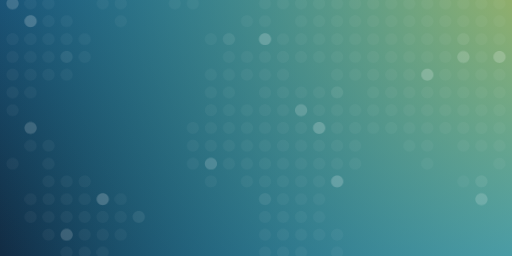
t = 0.00 s
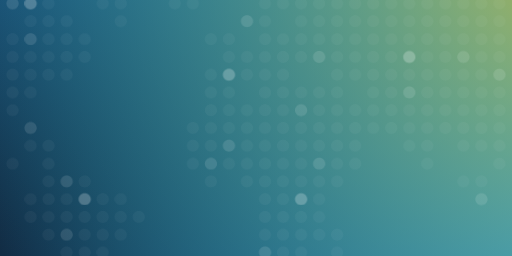
t = 1.67 s
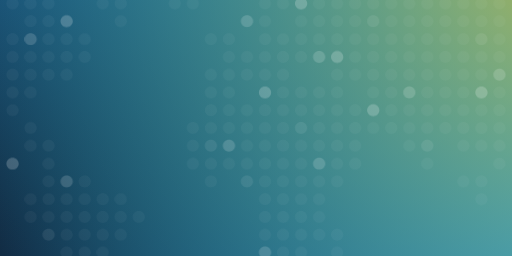
t = 3.33 s
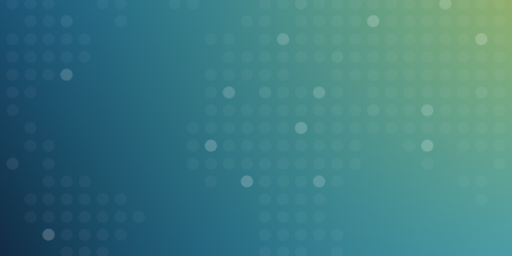
t = 5.00 s
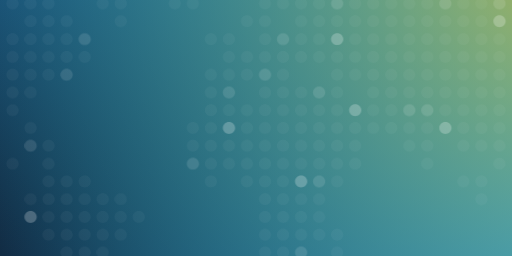
t = 6.67 s
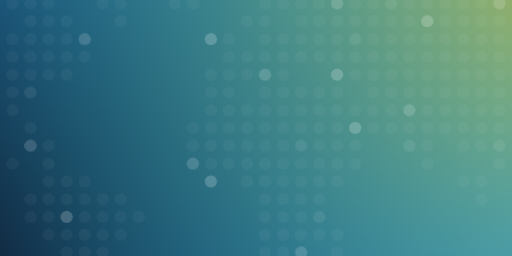
t = 8.33 s

The animated SVG that drew these frames (rendered in a browser with its animation timeline set to each time). Animation: 1 CSS @keyframes rule; frames cover the first 8.33 s, repeats indefinitely.

<svg xmlns="http://www.w3.org/2000/svg" viewBox="0 0 1200 600">
<style>
/* <![CDATA[ */

#c1, #c2, #c3, #c4, #c5, #c6, #c7, #c8, #c9, #c10, #c11, #c12, #c13, #c14, #c15, #c16, #c17, #c18, #c19, #c20, #c21, #c22, #c23, #c24, #c25, #c26, #c27, #c28, #c29, #c30, #c31, #c32, #c33 {
  opacity: .04;
  fill: #fff;
}

#c1 { animation: wc 33s -36s linear infinite; }
#c2 { animation: wc 33s -52s linear infinite; }
#c3 { animation: wc 33s -42s linear infinite; }
#c4 { animation: wc 33s -28s linear infinite; }
#c5 { animation: wc 33s -14s linear infinite; }
#c6 { animation: wc 33s -22s linear infinite; }
#c7 { animation: wc 33s -6s linear infinite; }
#c8 { animation: wc 33s -26s linear infinite; }
#c9 { animation: wc 33s -40s linear infinite; }
#c10 { animation: wc 33s -8s linear infinite; }
#c11 { animation: wc 33s -30s linear infinite; }
#c12 { animation: wc 33s -38s linear infinite; }
#c13 { animation: wc 33s -4s linear infinite; }
#c14 { animation: wc 33s -32s linear infinite; }
#c15 { animation: wc 33s -16s linear infinite; }
#c16 { animation: wc 33s -2s linear infinite; }
#c17 { animation: wc 33s -50s linear infinite; }
#c18 { animation: wc 33s -62s linear infinite; }
#c19 { animation: wc 33s -58s linear infinite; }
#c20 { animation: wc 33s -46s linear infinite; }
#c21 { animation: wc 33s -44s linear infinite; }
#c22 { animation: wc 33s -60s linear infinite; }
#c23 { animation: wc 33s -18s linear infinite; }
#c24 { animation: wc 33s -64s linear infinite; }
#c25 { animation: wc 33s -54s linear infinite; }
#c26 { animation: wc 33s -20s linear infinite; }
#c27 { animation: wc 33s -24s linear infinite; }
#c28 { animation: wc 33s -56s linear infinite; }
#c29 { animation: wc 33s -12s linear infinite; }
#c30 { animation: wc 33s -10s linear infinite; }
#c31 { animation: wc 33s -66s linear infinite; }
#c32 { animation: wc 33s -34s linear infinite; }
#c33 { animation: wc 33s -48s linear infinite; }

@keyframes wc {
  0%, 10%, 100% {
    opacity: .04;
  }
  5% {
    opacity: .24;
  }
}

/* ]]> */
</style>
  <defs>
    <radialGradient id="grad1" cx="-358.87" cy="840.79" r="1" fx="-358.87" fy="840.79" gradientTransform="translate(1170363.92 1102740.11) rotate(-23.62) scale(1758.8 -1758.8)" gradientUnits="userSpaceOnUse">
      <stop offset="0" stop-color="#0b0d0f"/>
      <stop offset="1" stop-color="#2583da"/>
    </radialGradient>
    <radialGradient id="grad2" cx="-359.13" cy="841.23" r="1" fx="-359.13" fy="841.23" gradientTransform="translate(-1147933.89 -968478.41) rotate(153.23) scale(1643.04 -1643.04)" gradientUnits="userSpaceOnUse">
      <stop offset="0" stop-color="#f2c00d"/>
      <stop offset="1" stop-color="#2db" stop-opacity="0"/>
    </radialGradient>
  </defs>
  <path fill="url(#grad1)" d="M0 0h1200v600H0z"/>
  <path fill="url(#grad2)" fill-opacity=".8" d="M0 0h1200v600H0z"/>
  <g id="c1">
    <path d="M310.83 508.43c0 7.74 6.46 14.02 14.43 14.02s14.43-6.28 14.43-14.02-6.46-14.02-14.43-14.02-14.43 6.27-14.43 14.02ZM606.71 466.74c0 7.74 6.46 14.02 14.43 14.02s14.43-6.28 14.43-14.02-6.46-14.02-14.43-14.02-14.43 6.28-14.43 14.02ZM1128.35 439.07c7.97 0 14.43-6.27 14.43-14.02s-6.46-14.02-14.43-14.02-14.43 6.28-14.43 14.02 6.46 14.02 14.43 14.02ZM775.78 216.63c0 7.74 6.46 14.02 14.43 14.02s14.43-6.27 14.43-14.02-6.46-14.02-14.43-14.02-14.43 6.28-14.43 14.02ZM141.76 133.26c0 7.74 6.46 14.02 14.43 14.02s14.43-6.28 14.43-14.02-6.46-14.02-14.43-14.02-14.43 6.28-14.43 14.02ZM1071.66 91.57c0 7.74 6.46 14.02 14.42 14.02s14.43-6.27 14.43-14.02-6.46-14.02-14.43-14.02-14.42 6.28-14.42 14.02ZM522.17 91.57c0 7.74 6.46 14.02 14.43 14.02s14.43-6.27 14.43-14.02-6.46-14.02-14.43-14.02-14.43 6.28-14.43 14.02Z"/>
  </g>
  <g id="c2">
    <path d="M648.97 466.74c0 7.74 6.46 14.02 14.43 14.02s14.43-6.28 14.43-14.02-6.46-14.02-14.43-14.02-14.43 6.28-14.43 14.02ZM99.49 425.06c0 7.74 6.46 14.02 14.43 14.02s14.43-6.27 14.43-14.02-6.46-14.02-14.43-14.02-14.43 6.27-14.43 14.02ZM1128.35 314.02c7.97 0 14.43-6.28 14.43-14.02s-6.46-14.02-14.43-14.02-14.43 6.28-14.43 14.02 6.46 14.02 14.43 14.02ZM733.51 258.32c0 7.74 6.46 14.02 14.43 14.02s14.43-6.27 14.43-14.02-6.46-14.02-14.43-14.02-14.43 6.28-14.43 14.02ZM522.17 133.26c0 7.74 6.46 14.02 14.43 14.02s14.43-6.28 14.43-14.02-6.46-14.02-14.43-14.02-14.43 6.28-14.43 14.02ZM987.12 91.57c0 7.74 6.46 14.02 14.43 14.02s14.43-6.27 14.43-14.02-6.46-14.02-14.43-14.02-14.43 6.28-14.43 14.02ZM141.76 91.57c0 7.74 6.46 14.02 14.43 14.02s14.43-6.27 14.43-14.02-6.46-14.02-14.43-14.02-14.43 6.28-14.43 14.02Z"/>
  </g>
  <g id="c3">
    <path d="M268.56 508.43c0 7.74 6.46 14.02 14.43 14.02s14.43-6.28 14.43-14.02-6.46-14.02-14.43-14.02-14.43 6.27-14.43 14.02ZM648.97 425.06c0 7.74 6.46 14.02 14.43 14.02s14.43-6.27 14.43-14.02-6.46-14.02-14.43-14.02-14.43 6.27-14.43 14.02ZM987.12 383.37c0 7.74 6.46 14.02 14.43 14.02s14.43-6.28 14.43-14.02-6.46-14.02-14.43-14.02-14.43 6.27-14.43 14.02ZM564.44 174.94c0 7.74 6.46 14.02 14.43 14.02s14.43-6.27 14.43-14.02-6.46-14.02-14.43-14.02-14.43 6.28-14.43 14.02ZM1029.39 133.26c0 7.74 6.46 14.02 14.43 14.02s14.42-6.28 14.42-14.02-6.46-14.02-14.42-14.02-14.43 6.28-14.43 14.02ZM99.49 91.57c0 7.74 6.46 14.02 14.43 14.02s14.43-6.27 14.43-14.02-6.46-14.02-14.43-14.02-14.43 6.28-14.43 14.02Z"/>
  </g>
  <g id="c4">
    <path d="M57.22 508.43c0 7.74 6.46 14.02 14.43 14.02s14.43-6.28 14.43-14.02-6.46-14.02-14.43-14.02-14.43 6.27-14.43 14.02ZM691.24 425.06c0 7.74 6.46 14.02 14.43 14.02s14.43-6.27 14.43-14.02-6.46-14.02-14.43-14.02-14.43 6.27-14.43 14.02ZM1029.39 300c0 7.74 6.46 14.02 14.43 14.02s14.42-6.28 14.42-14.02-6.46-14.02-14.42-14.02-14.43 6.28-14.43 14.02ZM522.17 300c0 7.74 6.46 14.02 14.43 14.02s14.43-6.28 14.43-14.02-6.46-14.02-14.43-14.02-14.43 6.28-14.43 14.02ZM818.05 258.32c0 7.74 6.46 14.02 14.43 14.02s14.43-6.27 14.43-14.02-6.46-14.02-14.43-14.02-14.43 6.28-14.43 14.02ZM775.78 91.57c0 7.74 6.46 14.02 14.43 14.02s14.43-6.27 14.43-14.02-6.46-14.02-14.43-14.02-14.43 6.28-14.43 14.02ZM1156.19 49.89c0 7.74 6.46 14.02 14.43 14.02s14.43-6.28 14.43-14.02-6.46-14.02-14.43-14.02-14.43 6.28-14.43 14.02Z"/>
  </g>
  <g id="c5">
    <path d="M733.51 550.11c0 7.74 6.46 14.02 14.43 14.02s14.43-6.28 14.43-14.02-6.46-14.02-14.43-14.02-14.43 6.28-14.43 14.02ZM184.02 550.11c0 7.74 6.46 14.02 14.43 14.02s14.43-6.28 14.43-14.02-6.46-14.02-14.43-14.02-14.43 6.28-14.43 14.02ZM437.63 341.68c0 7.74 6.46 14.02 14.43 14.02s14.43-6.28 14.43-14.02-6.46-14.02-14.43-14.02-14.43 6.27-14.43 14.02ZM57.22 174.94c0 7.74 6.46 14.02 14.43 14.02s14.43-6.27 14.43-14.02-6.46-14.02-14.43-14.02-14.43 6.28-14.43 14.02ZM691.24 91.57c0 7.74 6.46 14.02 14.43 14.02s14.43-6.27 14.43-14.02-6.46-14.02-14.43-14.02-14.43 6.28-14.43 14.02ZM1113.92 49.89c0 7.74 6.46 14.02 14.43 14.02s14.43-6.28 14.43-14.02-6.46-14.02-14.43-14.02-14.43 6.28-14.43 14.02Z"/>
  </g>
  <g id="c6">
    <path d="M240.72 522.44c7.97 0 14.43-6.28 14.43-14.02s-6.46-14.02-14.43-14.02-14.43 6.27-14.43 14.02 6.46 14.02 14.43 14.02ZM733.51 341.68c0 7.74 6.46 14.02 14.43 14.02s14.43-6.28 14.43-14.02-6.46-14.02-14.43-14.02-14.43 6.27-14.43 14.02ZM1071.66 300c0 7.74 6.46 14.02 14.42 14.02s14.43-6.28 14.43-14.02-6.46-14.02-14.43-14.02-14.42 6.28-14.42 14.02ZM648.97 216.63c0 7.74 6.46 14.02 14.43 14.02s14.43-6.27 14.43-14.02-6.46-14.02-14.43-14.02-14.43 6.28-14.43 14.02ZM99.49 174.94c0 7.74 6.46 14.02 14.43 14.02s14.43-6.27 14.43-14.02-6.46-14.02-14.43-14.02-14.43 6.28-14.43 14.02ZM902.58 133.26c0 7.74 6.46 14.02 14.43 14.02s14.43-6.28 14.43-14.02-6.46-14.02-14.43-14.02-14.43 6.28-14.43 14.02ZM1071.66 49.89c0 7.74 6.46 14.02 14.42 14.02s14.43-6.28 14.43-14.02-6.46-14.02-14.43-14.02-14.42 6.28-14.42 14.02Z"/>
  </g>
  <g id="c7">
    <path d="M648.97 591.8c0 7.74 6.46 14.02 14.43 14.02s14.43-6.27 14.43-14.02-6.46-14.02-14.43-14.02-14.43 6.27-14.43 14.02ZM621.13 439.07c7.97 0 14.43-6.27 14.43-14.02s-6.46-14.02-14.43-14.02-14.43 6.28-14.43 14.02 6.46 14.02 14.43 14.02ZM198.45 439.07c7.97 0 14.43-6.27 14.43-14.02s-6.46-14.02-14.43-14.02-14.43 6.28-14.43 14.02 6.46 14.02 14.43 14.02ZM1156.19 258.32c0 7.74 6.46 14.02 14.43 14.02s14.43-6.27 14.43-14.02-6.46-14.02-14.43-14.02-14.43 6.28-14.43 14.02ZM987.12 216.63c0 7.74 6.46 14.02 14.43 14.02s14.43-6.27 14.43-14.02-6.46-14.02-14.43-14.02-14.43 6.28-14.43 14.02ZM874.74 188.96c7.97 0 14.43-6.28 14.43-14.02s-6.46-14.02-14.43-14.02-14.43 6.28-14.43 14.02 6.46 14.02 14.43 14.02ZM648.97 133.26c0 7.74 6.46 14.02 14.43 14.02s14.43-6.28 14.43-14.02-6.46-14.02-14.43-14.02-14.43 6.28-14.43 14.02ZM14.95 91.57c0 7.74 6.46 14.02 14.43 14.02s14.43-6.27 14.43-14.02-6.46-14.02-14.43-14.02-14.43 6.28-14.43 14.02ZM1029.39 49.89c0 7.74 6.46 14.02 14.43 14.02s14.42-6.28 14.42-14.02-6.46-14.02-14.42-14.02-14.43 6.28-14.43 14.02Z"/>
  </g>
  <g id="c8">
    <path d="M141.76 508.43c0 7.74 6.46 14.02 14.43 14.02s14.43-6.28 14.43-14.02-6.46-14.02-14.43-14.02-14.43 6.27-14.43 14.02ZM479.9 425.06c0 7.74 6.46 14.02 14.43 14.02s14.43-6.27 14.43-14.02-6.46-14.02-14.43-14.02-14.43 6.27-14.43 14.02ZM818.05 300c0 7.74 6.46 14.02 14.43 14.02s14.43-6.28 14.43-14.02-6.46-14.02-14.43-14.02-14.43 6.28-14.43 14.02ZM775.78 174.94c0 7.74 6.46 14.02 14.43 14.02s14.43-6.27 14.43-14.02-6.46-14.02-14.43-14.02-14.43 6.28-14.43 14.02ZM479.9 91.57c0 7.74 6.46 14.02 14.43 14.02s14.43-6.27 14.43-14.02-6.46-14.02-14.43-14.02-14.43 6.28-14.43 14.02ZM987.12 49.89c0 7.74 6.46 14.02 14.43 14.02s14.43-6.28 14.43-14.02-6.46-14.02-14.43-14.02-14.43 6.28-14.43 14.02Z"/>
  </g>
  <g id="c9">
    <path d="M775.78 550.11c0 7.74 6.46 14.02 14.43 14.02s14.43-6.28 14.43-14.02-6.46-14.02-14.43-14.02-14.43 6.28-14.43 14.02ZM648.97 341.68c0 7.74 6.46 14.02 14.43 14.02s14.43-6.28 14.43-14.02-6.46-14.02-14.43-14.02-14.43 6.27-14.43 14.02ZM902.58 300c0 7.74 6.46 14.02 14.43 14.02s14.43-6.28 14.43-14.02-6.46-14.02-14.43-14.02-14.43 6.28-14.43 14.02ZM479.9 258.32c0 7.74 6.46 14.02 14.43 14.02s14.43-6.27 14.43-14.02-6.46-14.02-14.43-14.02-14.43 6.28-14.43 14.02ZM1156.19 216.63c0 7.74 6.46 14.02 14.43 14.02s14.43-6.27 14.43-14.02-6.46-14.02-14.43-14.02-14.43 6.28-14.43 14.02ZM14.95 174.94c0 7.74 6.46 14.02 14.43 14.02s14.43-6.27 14.43-14.02-6.46-14.02-14.43-14.02-14.43 6.28-14.43 14.02ZM944.85 49.89c0 7.74 6.46 14.02 14.43 14.02s14.43-6.28 14.43-14.02-6.46-14.02-14.43-14.02-14.43 6.28-14.43 14.02Z"/>
  </g>
  <g id="c10">
    <path d="M648.97 508.43c0 7.74 6.46 14.02 14.43 14.02s14.43-6.28 14.43-14.02-6.46-14.02-14.43-14.02-14.43 6.27-14.43 14.02ZM902.58 258.32c0 7.74 6.46 14.02 14.43 14.02s14.43-6.27 14.43-14.02-6.46-14.02-14.43-14.02-14.43 6.28-14.43 14.02ZM522.17 258.32c0 7.74 6.46 14.02 14.43 14.02s14.43-6.27 14.43-14.02-6.46-14.02-14.43-14.02-14.43 6.28-14.43 14.02ZM1029.39 216.63c0 7.74 6.46 14.02 14.43 14.02s14.42-6.27 14.42-14.02-6.46-14.02-14.42-14.02-14.43 6.28-14.43 14.02ZM691.24 216.63c0 7.74 6.46 14.02 14.43 14.02s14.43-6.27 14.43-14.02-6.46-14.02-14.43-14.02-14.43 6.28-14.43 14.02ZM184.02 133.26c0 7.74 6.46 14.02 14.43 14.02s14.43-6.28 14.43-14.02-6.46-14.02-14.43-14.02-14.43 6.28-14.43 14.02ZM902.58 49.89c0 7.74 6.46 14.02 14.43 14.02s14.43-6.28 14.43-14.02-6.46-14.02-14.43-14.02-14.43 6.28-14.43 14.02Z"/>
  </g>
  <g id="c11">
    <path d="M99.49 550.11c0 7.74 6.46 14.02 14.43 14.02s14.43-6.28 14.43-14.02-6.46-14.02-14.43-14.02-14.43 6.28-14.43 14.02ZM564.44 425.06c0 7.74 6.46 14.02 14.43 14.02s14.43-6.27 14.43-14.02-6.46-14.02-14.43-14.02-14.43 6.27-14.43 14.02ZM987.12 341.68c0 7.74 6.46 14.02 14.43 14.02s14.43-6.28 14.43-14.02-6.46-14.02-14.43-14.02-14.43 6.27-14.43 14.02ZM479.9 341.68c0 7.74 6.46 14.02 14.43 14.02s14.43-6.28 14.43-14.02-6.46-14.02-14.43-14.02-14.43 6.27-14.43 14.02ZM691.24 300c0 7.74 6.46 14.02 14.43 14.02s14.43-6.28 14.43-14.02-6.46-14.02-14.43-14.02-14.43 6.28-14.43 14.02ZM1128.35 105.59c7.97 0 14.43-6.27 14.43-14.02s-6.46-14.02-14.43-14.02-14.43 6.28-14.43 14.02 6.46 14.02 14.43 14.02ZM860.32 49.89c0 7.74 6.46 14.02 14.43 14.02s14.43-6.28 14.43-14.02-6.46-14.02-14.43-14.02-14.43 6.28-14.43 14.02Z"/>
  </g>
  <g id="c12">
    <path d="M691.24 508.43c0 7.74 6.46 14.02 14.43 14.02s14.43-6.28 14.43-14.02-6.46-14.02-14.43-14.02-14.43 6.27-14.43 14.02ZM99.49 341.68c0 7.74 6.46 14.02 14.43 14.02s14.43-6.28 14.43-14.02-6.46-14.02-14.43-14.02-14.43 6.27-14.43 14.02ZM437.63 300c0 7.74 6.46 14.02 14.43 14.02s14.43-6.28 14.43-14.02-6.46-14.02-14.43-14.02-14.43 6.28-14.43 14.02ZM606.71 258.32c0 7.74 6.46 14.02 14.43 14.02s14.43-6.27 14.43-14.02-6.46-14.02-14.43-14.02-14.43 6.28-14.43 14.02ZM1071.66 216.63c0 7.74 6.46 14.02 14.42 14.02s14.43-6.27 14.43-14.02-6.46-14.02-14.43-14.02-14.42 6.28-14.42 14.02ZM818.05 49.89c0 7.74 6.46 14.02 14.43 14.02s14.43-6.28 14.43-14.02-6.46-14.02-14.43-14.02-14.43 6.28-14.43 14.02Z"/>
  </g>
  <g id="c13">
    <path d="M141.76 591.8c0 7.74 6.46 14.02 14.43 14.02s14.43-6.27 14.43-14.02-6.46-14.02-14.43-14.02-14.43 6.27-14.43 14.02ZM775.78 341.68c0 7.74 6.46 14.02 14.43 14.02s14.43-6.28 14.43-14.02-6.46-14.02-14.43-14.02-14.43 6.27-14.43 14.02ZM902.58 216.63c0 7.74 6.46 14.02 14.43 14.02s14.43-6.27 14.43-14.02-6.46-14.02-14.43-14.02-14.43 6.28-14.43 14.02ZM860.32 133.26c0 7.74 6.46 14.02 14.43 14.02s14.43-6.28 14.43-14.02-6.46-14.02-14.43-14.02-14.43 6.28-14.43 14.02ZM691.24 133.26c0 7.74 6.46 14.02 14.43 14.02s14.43-6.28 14.43-14.02-6.46-14.02-14.43-14.02-14.43 6.28-14.43 14.02ZM944.85 91.57c0 7.74 6.46 14.02 14.43 14.02s14.43-6.27 14.43-14.02-6.46-14.02-14.43-14.02-14.43 6.28-14.43 14.02ZM775.78 49.89c0 7.74 6.46 14.02 14.43 14.02s14.43-6.28 14.43-14.02-6.46-14.02-14.43-14.02-14.43 6.28-14.43 14.02Z"/>
  </g>
  <g id="c14">
    <path d="M606.71 591.8c0 7.74 6.46 14.02 14.43 14.02s14.43-6.27 14.43-14.02-6.46-14.02-14.43-14.02-14.43 6.27-14.43 14.02ZM141.76 425.06c0 7.74 6.46 14.02 14.43 14.02s14.43-6.27 14.43-14.02-6.46-14.02-14.43-14.02-14.43 6.27-14.43 14.02ZM733.51 383.37c0 7.74 6.46 14.02 14.43 14.02s14.43-6.28 14.43-14.02-6.46-14.02-14.43-14.02-14.43 6.27-14.43 14.02ZM522.17 341.68c0 7.74 6.46 14.02 14.43 14.02s14.43-6.28 14.43-14.02-6.46-14.02-14.43-14.02-14.43 6.27-14.43 14.02ZM944.85 216.63c0 7.74 6.46 14.02 14.43 14.02s14.43-6.27 14.43-14.02-6.46-14.02-14.43-14.02-14.43 6.28-14.43 14.02ZM1156.19 174.94c0 7.74 6.46 14.02 14.43 14.02s14.43-6.27 14.43-14.02-6.46-14.02-14.43-14.02-14.43 6.28-14.43 14.02ZM733.51 133.26c0 7.74 6.46 14.02 14.43 14.02s14.43-6.28 14.43-14.02-6.46-14.02-14.43-14.02-14.43 6.28-14.43 14.02ZM57.22 91.57c0 7.74 6.46 14.02 14.43 14.02s14.43-6.27 14.43-14.02-6.46-14.02-14.43-14.02-14.43 6.28-14.43 14.02ZM564.44 49.89c0 7.74 6.46 14.02 14.43 14.02s14.43-6.28 14.43-14.02-6.46-14.02-14.43-14.02-14.43 6.28-14.43 14.02Z"/>
  </g>
  <g id="c15">
    <path d="M621.13 522.44c7.97 0 14.43-6.28 14.43-14.02s-6.46-14.02-14.43-14.02-14.43 6.27-14.43 14.02 6.46 14.02 14.43 14.02ZM198.45 522.44c7.97 0 14.43-6.28 14.43-14.02s-6.46-14.02-14.43-14.02-14.43 6.27-14.43 14.02 6.46 14.02 14.43 14.02ZM1156.19 383.37c0 7.74 6.46 14.02 14.43 14.02s14.43-6.28 14.43-14.02-6.46-14.02-14.43-14.02-14.43 6.27-14.43 14.02ZM648.97 300c0 7.74 6.46 14.02 14.43 14.02s14.43-6.28 14.43-14.02-6.46-14.02-14.43-14.02-14.43 6.28-14.43 14.02ZM874.74 230.65c7.97 0 14.43-6.27 14.43-14.02s-6.46-14.02-14.43-14.02-14.43 6.27-14.43 14.02 6.46 14.02 14.43 14.02ZM1029.39 174.94c0 7.74 6.46 14.02 14.43 14.02s14.42-6.27 14.42-14.02-6.46-14.02-14.42-14.02-14.43 6.28-14.43 14.02ZM733.51 49.89c0 7.74 6.46 14.02 14.43 14.02s14.43-6.28 14.43-14.02-6.46-14.02-14.43-14.02-14.43 6.28-14.43 14.02ZM99.49 49.89c0 7.74 6.46 14.02 14.43 14.02s14.43-6.28 14.43-14.02-6.46-14.02-14.43-14.02-14.43 6.28-14.43 14.02Z"/>
  </g>
  <g id="c16">
    <path d="M226.29 466.74c0 7.74 6.46 14.02 14.43 14.02s14.43-6.28 14.43-14.02-6.46-14.02-14.43-14.02-14.43 6.28-14.43 14.02ZM775.78 425.06c0 7.74 6.46 14.02 14.43 14.02s14.43-6.27 14.43-14.02-6.46-14.02-14.43-14.02-14.43 6.27-14.43 14.02ZM733.51 300c0 7.74 6.46 14.02 14.43 14.02s14.43-6.28 14.43-14.02-6.46-14.02-14.43-14.02-14.43 6.28-14.43 14.02ZM987.12 174.94c0 7.74 6.46 14.02 14.43 14.02s14.43-6.27 14.43-14.02-6.46-14.02-14.43-14.02-14.43 6.28-14.43 14.02ZM1156.19 133.26c0 7.74 6.46 14.02 14.43 14.02s14.43-6.28 14.43-14.02-6.46-14.02-14.43-14.02-14.43 6.28-14.43 14.02ZM621.13 105.59c7.97 0 14.43-6.27 14.43-14.02s-6.46-14.02-14.43-14.02-14.43 6.28-14.43 14.02 6.46 14.02 14.43 14.02ZM57.22 49.89c0 7.74 6.46 14.02 14.43 14.02s14.43-6.28 14.43-14.02-6.46-14.02-14.43-14.02-14.43 6.28-14.43 14.02Z"/>
  </g>
  <g id="c17">
    <path d="M564.44 341.68c0 7.74 6.46 14.02 14.43 14.02s14.43-6.28 14.43-14.02-6.46-14.02-14.43-14.02-14.43 6.27-14.43 14.02ZM944.85 300c0 7.74 6.46 14.02 14.43 14.02s14.43-6.28 14.43-14.02-6.46-14.02-14.43-14.02-14.43 6.28-14.43 14.02ZM818.05 174.94c0 7.74 6.46 14.02 14.43 14.02s14.43-6.27 14.43-14.02-6.46-14.02-14.43-14.02-14.43 6.28-14.43 14.02ZM57.22 133.26c0 7.74 6.46 14.02 14.43 14.02s14.43-6.28 14.43-14.02-6.46-14.02-14.43-14.02-14.43 6.28-14.43 14.02ZM1071.66 8.2c0 7.74 6.46 14.02 14.42 14.02s14.43-6.28 14.43-14.02-6.46-14.02-14.43-14.02-14.42 6.28-14.42 14.02Z"/>
  </g>
  <g id="c18">
    <path d="M733.51 425.06c0 7.74 6.46 14.02 14.43 14.02s14.43-6.27 14.43-14.02-6.46-14.02-14.43-14.02-14.43 6.27-14.43 14.02ZM987.12 258.32c0 7.74 6.46 14.02 14.43 14.02s14.43-6.27 14.43-14.02-6.46-14.02-14.43-14.02-14.43 6.28-14.43 14.02ZM733.51 216.63c0 7.74 6.46 14.02 14.43 14.02s14.43-6.27 14.43-14.02-6.46-14.02-14.43-14.02-14.43 6.28-14.43 14.02ZM522.17 216.63c0 7.74 6.46 14.02 14.43 14.02s14.43-6.27 14.43-14.02-6.46-14.02-14.43-14.02-14.43 6.28-14.43 14.02ZM141.76 174.94c0 7.74 6.46 14.02 14.43 14.02s14.43-6.27 14.43-14.02-6.46-14.02-14.43-14.02-14.43 6.28-14.43 14.02ZM648.97 91.57c0 7.74 6.46 14.02 14.43 14.02s14.43-6.27 14.43-14.02-6.46-14.02-14.43-14.02-14.43 6.28-14.43 14.02ZM1029.39 8.2c0 7.74 6.46 14.02 14.43 14.02s14.42-6.28 14.42-14.02-6.46-14.02-14.42-14.02-14.43 6.28-14.43 14.02Z"/>
  </g>
  <g id="c19">
    <path d="M733.51 508.43c0 7.74 6.46 14.02 14.43 14.02s14.43-6.28 14.43-14.02-6.46-14.02-14.43-14.02-14.43 6.27-14.43 14.02ZM1156.19 341.68c0 7.74 6.46 14.02 14.43 14.02s14.43-6.28 14.43-14.02-6.46-14.02-14.43-14.02-14.43 6.27-14.43 14.02ZM944.85 341.68c0 7.74 6.46 14.02 14.43 14.02s14.43-6.28 14.43-14.02-6.46-14.02-14.43-14.02-14.43 6.27-14.43 14.02ZM691.24 341.68c0 7.74 6.46 14.02 14.43 14.02s14.43-6.28 14.43-14.02-6.46-14.02-14.43-14.02-14.43 6.27-14.43 14.02ZM57.22 216.63c0 7.74 6.46 14.02 14.43 14.02s14.43-6.27 14.43-14.02-6.46-14.02-14.43-14.02-14.43 6.28-14.43 14.02ZM818.05 91.57c0 7.74 6.46 14.02 14.43 14.02s14.43-6.27 14.43-14.02-6.46-14.02-14.43-14.02-14.43 6.28-14.43 14.02ZM902.58 8.2c0 7.74 6.46 14.02 14.43 14.02s14.43-6.28 14.43-14.02-6.46-14.02-14.43-14.02S902.58.46 902.58 8.2Z"/>
  </g>
  <g id="c20">
    <path d="M226.29 550.11c0 7.74 6.46 14.02 14.43 14.02s14.43-6.28 14.43-14.02-6.46-14.02-14.43-14.02-14.43 6.28-14.43 14.02ZM621.13 397.39c7.97 0 14.43-6.27 14.43-14.02s-6.46-14.02-14.43-14.02-14.43 6.27-14.43 14.02 6.46 14.02 14.43 14.02ZM1071.66 341.68c0 7.74 6.46 14.02 14.42 14.02s14.43-6.28 14.43-14.02-6.46-14.02-14.43-14.02-14.42 6.27-14.42 14.02ZM14.95 216.63c0 7.74 6.46 14.02 14.43 14.02s14.43-6.27 14.43-14.02-6.46-14.02-14.43-14.02-14.43 6.28-14.43 14.02ZM902.58 174.94c0 7.74 6.46 14.02 14.43 14.02s14.43-6.27 14.43-14.02-6.46-14.02-14.43-14.02-14.43 6.28-14.43 14.02ZM648.97 174.94c0 7.74 6.46 14.02 14.43 14.02s14.43-6.27 14.43-14.02-6.46-14.02-14.43-14.02-14.43 6.28-14.43 14.02ZM860.32 8.2c0 7.74 6.46 14.02 14.43 14.02s14.43-6.28 14.43-14.02-6.46-14.02-14.43-14.02S860.32.46 860.32 8.2Z"/>
  </g>
  <g id="c21">
    <path d="M99.49 508.43c0 7.74 6.46 14.02 14.43 14.02s14.43-6.28 14.43-14.02-6.46-14.02-14.43-14.02-14.43 6.27-14.43 14.02ZM733.51 466.74c0 7.74 6.46 14.02 14.43 14.02s14.43-6.28 14.43-14.02-6.46-14.02-14.43-14.02-14.43 6.28-14.43 14.02ZM1113.92 341.68c0 7.74 6.46 14.02 14.43 14.02s14.43-6.28 14.43-14.02-6.46-14.02-14.43-14.02-14.43 6.27-14.43 14.02ZM606.71 341.68c0 7.74 6.46 14.02 14.43 14.02s14.43-6.28 14.43-14.02-6.46-14.02-14.43-14.02-14.43 6.27-14.43 14.02ZM775.78 258.32c0 7.74 6.46 14.02 14.43 14.02s14.43-6.27 14.43-14.02-6.46-14.02-14.43-14.02-14.43 6.28-14.43 14.02ZM479.9 216.63c0 7.74 6.46 14.02 14.43 14.02s14.43-6.27 14.43-14.02-6.46-14.02-14.43-14.02-14.43 6.28-14.43 14.02ZM987.12 133.26c0 7.74 6.46 14.02 14.43 14.02s14.43-6.28 14.43-14.02-6.46-14.02-14.43-14.02-14.43 6.28-14.43 14.02ZM606.71 49.89c0 7.74 6.46 14.02 14.43 14.02s14.43-6.28 14.43-14.02-6.46-14.02-14.43-14.02-14.43 6.28-14.43 14.02ZM1113.92 8.2c0 7.74 6.46 14.02 14.43 14.02s14.43-6.28 14.43-14.02-6.46-14.02-14.43-14.02-14.43 6.28-14.43 14.02ZM818.05 8.2c0 7.74 6.46 14.02 14.43 14.02s14.43-6.28 14.43-14.02-6.46-14.02-14.43-14.02S818.05.46 818.05 8.2Z"/>
  </g>
  <g id="c22">
    <path d="M691.24 591.8c0 7.74 6.46 14.02 14.43 14.02s14.43-6.27 14.43-14.02-6.46-14.02-14.43-14.02-14.43 6.27-14.43 14.02ZM437.63 383.37c0 7.74 6.46 14.02 14.43 14.02s14.43-6.28 14.43-14.02-6.46-14.02-14.43-14.02-14.43 6.27-14.43 14.02ZM57.22 341.68c0 7.74 6.46 14.02 14.43 14.02s14.43-6.28 14.43-14.02-6.46-14.02-14.43-14.02-14.43 6.27-14.43 14.02ZM944.85 258.32c0 7.74 6.46 14.02 14.43 14.02s14.43-6.28 14.43-14.02-6.46-14.02-14.43-14.02-14.43 6.28-14.43 14.02ZM621.13 188.96c7.97 0 14.43-6.28 14.43-14.02s-6.46-14.02-14.43-14.02-14.43 6.28-14.43 14.02 6.46 14.02 14.43 14.02ZM198.45 105.59c7.97 0 14.43-6.27 14.43-14.02s-6.46-14.02-14.43-14.02-14.43 6.28-14.43 14.02 6.46 14.02 14.43 14.02ZM1156.19 8.2c0 7.74 6.46 14.02 14.43 14.02s14.43-6.28 14.43-14.02-6.46-14.02-14.43-14.02-14.43 6.28-14.43 14.02ZM775.78 8.2c0 7.74 6.46 14.02 14.43 14.02s14.43-6.28 14.43-14.02-6.46-14.02-14.43-14.02S775.78.46 775.78 8.2Z"/>
  </g>
  <g id="c23">
    <path d="M184.02 591.8c0 7.74 6.46 14.02 14.43 14.02s14.43-6.27 14.43-14.02-6.46-14.02-14.43-14.02-14.43 6.27-14.43 14.02ZM648.97 550.11c0 7.74 6.46 14.02 14.43 14.02s14.43-6.28 14.43-14.02-6.46-14.02-14.43-14.02-14.43 6.28-14.43 14.02ZM564.44 300c0 7.74 6.46 14.02 14.43 14.02s14.43-6.28 14.43-14.02-6.46-14.02-14.43-14.02-14.43 6.28-14.43 14.02ZM1113.92 258.32c0 7.74 6.46 14.02 14.43 14.02s14.43-6.27 14.43-14.02-6.46-14.02-14.43-14.02-14.43 6.28-14.43 14.02ZM14.95 258.32c0 7.74 6.46 14.02 14.43 14.02s14.43-6.27 14.43-14.02-6.46-14.02-14.43-14.02-14.43 6.28-14.43 14.02ZM268.56 49.89c0 7.74 6.46 14.02 14.43 14.02s14.43-6.28 14.43-14.02-6.46-14.02-14.43-14.02-14.43 6.28-14.43 14.02ZM733.51 8.2c0 7.74 6.46 14.02 14.43 14.02s14.43-6.28 14.43-14.02-6.46-14.02-14.43-14.02S733.51.46 733.51 8.2Z"/>
  </g>
  <g id="c24">
    <path d="M14.95 383.37c0 7.74 6.46 14.02 14.43 14.02s14.43-6.28 14.43-14.02-6.46-14.02-14.43-14.02-14.43 6.27-14.43 14.02ZM860.32 258.32c0 7.74 6.46 14.02 14.43 14.02s14.43-6.27 14.43-14.02-6.46-14.02-14.43-14.02-14.43 6.28-14.43 14.02ZM1128.35 230.65c7.97 0 14.43-6.27 14.43-14.02s-6.46-14.02-14.43-14.02-14.43 6.27-14.43 14.02 6.46 14.02 14.43 14.02ZM621.13 230.65c7.97 0 14.43-6.27 14.43-14.02s-6.46-14.02-14.43-14.02-14.43 6.27-14.43 14.02 6.46 14.02 14.43 14.02ZM775.78 133.26c0 7.74 6.46 14.02 14.43 14.02s14.43-6.28 14.43-14.02-6.46-14.02-14.43-14.02-14.43 6.28-14.43 14.02ZM141.76 49.89c0 7.74 6.46 14.02 14.43 14.02s14.43-6.28 14.43-14.02-6.46-14.02-14.43-14.02-14.43 6.28-14.43 14.02ZM691.24 8.2c0 7.74 6.46 14.02 14.43 14.02S720.1 15.94 720.1 8.2s-6.46-14.02-14.43-14.02S691.24.46 691.24 8.2Z"/>
  </g>
  <g id="c25">
    <path d="M226.29 591.8c0 7.74 6.46 14.02 14.43 14.02s14.43-6.27 14.43-14.02-6.46-14.02-14.43-14.02-14.43 6.27-14.43 14.02ZM691.24 383.37c0 7.74 6.46 14.02 14.43 14.02s14.43-6.28 14.43-14.02-6.46-14.02-14.43-14.02-14.43 6.27-14.43 14.02ZM1071.66 258.32c0 7.74 6.46 14.02 14.42 14.02s14.43-6.27 14.43-14.02-6.46-14.02-14.43-14.02-14.42 6.28-14.42 14.02ZM648.97 258.32c0 7.74 6.46 14.02 14.43 14.02s14.43-6.27 14.43-14.02-6.46-14.02-14.43-14.02-14.43 6.28-14.43 14.02ZM944.85 8.2c0 7.74 6.46 14.02 14.43 14.02s14.43-6.28 14.43-14.02-6.46-14.02-14.43-14.02S944.85.46 944.85 8.2ZM606.71 8.2c0 7.74 6.46 14.02 14.43 14.02s14.43-6.28 14.43-14.02-6.46-14.02-14.43-14.02S606.71.46 606.71 8.2Z"/>
  </g>
  <g id="c26">
    <path d="M268.56 466.74c0 7.74 6.46 14.02 14.43 14.02s14.43-6.28 14.43-14.02-6.46-14.02-14.43-14.02-14.43 6.28-14.43 14.02ZM874.74 314.02c7.97 0 14.43-6.28 14.43-14.02s-6.46-14.02-14.43-14.02-14.43 6.28-14.43 14.02 6.46 14.02 14.43 14.02ZM564.44 258.32c0 7.74 6.46 14.02 14.43 14.02s14.43-6.27 14.43-14.02-6.46-14.02-14.43-14.02-14.43 6.28-14.43 14.02ZM1071.66 174.94c0 7.74 6.46 14.02 14.42 14.02s14.43-6.27 14.43-14.02-6.46-14.02-14.43-14.02-14.42 6.28-14.42 14.02ZM691.24 49.89c0 7.74 6.46 14.02 14.43 14.02s14.43-6.28 14.43-14.02-6.46-14.02-14.43-14.02-14.43 6.28-14.43 14.02ZM437.63 8.2c0 7.74 6.46 14.02 14.43 14.02s14.43-6.28 14.43-14.02-6.46-14.02-14.43-14.02S437.63.46 437.63 8.2Z"/>
  </g>
  <g id="c27">
    <path d="M606.71 550.11c0 7.74 6.46 14.02 14.43 14.02s14.43-6.28 14.43-14.02-6.46-14.02-14.43-14.02-14.43 6.28-14.43 14.02ZM522.17 383.37c0 7.74 6.46 14.02 14.43 14.02s14.43-6.28 14.43-14.02-6.46-14.02-14.43-14.02-14.43 6.27-14.43 14.02ZM99.49 383.37c0 7.74 6.46 14.02 14.43 14.02s14.43-6.28 14.43-14.02-6.46-14.02-14.43-14.02-14.43 6.27-14.43 14.02ZM818.05 341.68c0 7.74 6.46 14.02 14.43 14.02s14.43-6.28 14.43-14.02-6.46-14.02-14.43-14.02-14.43 6.27-14.43 14.02ZM1128.35 188.96c7.97 0 14.43-6.28 14.43-14.02s-6.46-14.02-14.43-14.02-14.43 6.28-14.43 14.02 6.46 14.02 14.43 14.02ZM479.9 174.94c0 7.74 6.46 14.02 14.43 14.02s14.43-6.27 14.43-14.02-6.46-14.02-14.43-14.02-14.43 6.28-14.43 14.02ZM1029.39 91.57c0 7.74 6.46 14.02 14.43 14.02s14.42-6.27 14.42-14.02-6.46-14.02-14.42-14.02-14.43 6.28-14.43 14.02ZM733.51 91.57c0 7.74 6.46 14.02 14.43 14.02s14.43-6.27 14.43-14.02-6.46-14.02-14.43-14.02-14.43 6.28-14.43 14.02ZM395.36 8.2c0 7.74 6.46 14.02 14.43 14.02s14.43-6.28 14.43-14.02-6.46-14.02-14.43-14.02S395.36.46 395.36 8.2Z"/>
  </g>
  <g id="c28">
    <path d="M99.49 466.74c0 7.74 6.46 14.02 14.43 14.02s14.43-6.28 14.43-14.02-6.46-14.02-14.43-14.02-14.43 6.28-14.43 14.02ZM818.05 383.37c0 7.74 6.46 14.02 14.43 14.02s14.43-6.28 14.43-14.02-6.46-14.02-14.43-14.02-14.43 6.27-14.43 14.02ZM1156.19 300c0 7.74 6.46 14.02 14.43 14.02s14.43-6.28 14.43-14.02-6.46-14.02-14.43-14.02-14.43 6.28-14.43 14.02ZM479.9 300c0 7.74 6.46 14.02 14.43 14.02s14.43-6.28 14.43-14.02-6.46-14.02-14.43-14.02-14.43 6.28-14.43 14.02ZM14.95 133.26c0 7.74 6.46 14.02 14.43 14.02s14.43-6.28 14.43-14.02-6.46-14.02-14.43-14.02-14.43 6.28-14.43 14.02ZM874.74 105.59c7.97 0 14.43-6.27 14.43-14.02s-6.46-14.02-14.43-14.02-14.43 6.28-14.43 14.02 6.46 14.02 14.43 14.02ZM268.56 8.2c0 7.74 6.46 14.02 14.43 14.02s14.43-6.28 14.43-14.02-6.46-14.02-14.43-14.02S268.56.46 268.56 8.2Z"/>
  </g>
  <g id="c29">
    <path d="M691.24 550.11c0 7.74 6.46 14.02 14.43 14.02s14.43-6.28 14.43-14.02-6.46-14.02-14.43-14.02-14.43 6.28-14.43 14.02ZM57.22 466.74c0 7.74 6.46 14.02 14.43 14.02s14.43-6.28 14.43-14.02-6.46-14.02-14.43-14.02-14.43 6.28-14.43 14.02ZM648.97 383.37c0 7.74 6.46 14.02 14.43 14.02s14.43-6.28 14.43-14.02-6.46-14.02-14.43-14.02-14.43 6.27-14.43 14.02ZM1029.39 258.32c0 7.74 6.46 14.02 14.43 14.02s14.42-6.27 14.42-14.02-6.46-14.02-14.42-14.02-14.43 6.28-14.43 14.02ZM1113.92 133.26c0 7.74 6.46 14.02 14.43 14.02s14.43-6.28 14.43-14.02-6.46-14.02-14.43-14.02-14.43 6.28-14.43 14.02ZM564.44 133.26c0 7.74 6.46 14.02 14.43 14.02s14.43-6.28 14.43-14.02-6.46-14.02-14.43-14.02-14.43 6.28-14.43 14.02ZM902.58 91.57c0 7.74 6.46 14.02 14.43 14.02s14.43-6.27 14.43-14.02-6.46-14.02-14.43-14.02-14.43 6.28-14.43 14.02ZM648.97 8.2c0 7.74 6.46 14.02 14.43 14.02s14.43-6.28 14.43-14.02-6.46-14.02-14.43-14.02S648.97.46 648.97 8.2ZM226.29 8.2c0 7.74 6.46 14.02 14.43 14.02s14.43-6.28 14.43-14.02-6.46-14.02-14.43-14.02S226.29.46 226.29 8.2Z"/>
  </g>
  <g id="c30">
    <path d="M141.76 466.74c0 7.74 6.46 14.02 14.43 14.02s14.43-6.28 14.43-14.02-6.46-14.02-14.43-14.02-14.43 6.28-14.43 14.02ZM1071.66 425.06c0 7.74 6.46 14.02 14.42 14.02s14.43-6.27 14.43-14.02-6.46-14.02-14.43-14.02-14.42 6.27-14.42 14.02ZM564.44 383.37c0 7.74 6.46 14.02 14.43 14.02s14.43-6.28 14.43-14.02-6.46-14.02-14.43-14.02-14.43 6.27-14.43 14.02ZM775.78 300c0 7.74 6.46 14.02 14.43 14.02s14.43-6.28 14.43-14.02-6.46-14.02-14.43-14.02-14.43 6.28-14.43 14.02ZM944.85 174.94c0 7.74 6.46 14.02 14.43 14.02s14.43-6.27 14.43-14.02-6.46-14.02-14.43-14.02-14.43 6.28-14.43 14.02ZM606.71 133.26c0 7.74 6.46 14.02 14.43 14.02s14.43-6.28 14.43-14.02-6.46-14.02-14.43-14.02-14.43 6.28-14.43 14.02ZM99.49 8.2c0 7.74 6.46 14.02 14.43 14.02s14.43-6.28 14.43-14.02-6.46-14.02-14.43-14.02S99.49.46 99.49 8.2Z"/>
  </g>
  <g id="c31">
    <path d="M691.24 466.74c0 7.74 6.46 14.02 14.43 14.02s14.43-6.28 14.43-14.02-6.46-14.02-14.43-14.02-14.43 6.28-14.43 14.02ZM184.02 466.74c0 7.74 6.46 14.02 14.43 14.02s14.43-6.28 14.43-14.02-6.46-14.02-14.43-14.02-14.43 6.28-14.43 14.02ZM522.17 174.94c0 7.74 6.46 14.02 14.43 14.02s14.43-6.27 14.43-14.02-6.46-14.02-14.43-14.02-14.43 6.28-14.43 14.02ZM944.85 133.26c0 7.74 6.46 14.02 14.43 14.02s14.43-6.28 14.43-14.02-6.46-14.02-14.43-14.02-14.43 6.28-14.43 14.02ZM57.22 8.2c0 7.74 6.46 14.02 14.43 14.02S86.08 15.94 86.08 8.2 79.62-5.82 71.65-5.82 57.22.46 57.22 8.2Z"/>
  </g>
  <g id="c32">
    <path d="M141.76 550.11c0 7.74 6.46 14.02 14.43 14.02s14.43-6.28 14.43-14.02-6.46-14.02-14.43-14.02-14.43 6.28-14.43 14.02ZM1113.92 466.74c0 7.74 6.46 14.02 14.43 14.02s14.43-6.28 14.43-14.02-6.46-14.02-14.43-14.02-14.43 6.28-14.43 14.02ZM479.9 383.37c0 7.74 6.46 14.02 14.43 14.02s14.43-6.28 14.43-14.02-6.46-14.02-14.43-14.02-14.43 6.27-14.43 14.02ZM57.22 300c0 7.74 6.46 14.02 14.43 14.02s14.43-6.28 14.43-14.02-6.46-14.02-14.43-14.02-14.43 6.28-14.43 14.02ZM691.24 258.32c0 7.74 6.46 14.02 14.43 14.02s14.43-6.27 14.43-14.02-6.46-14.02-14.43-14.02-14.43 6.28-14.43 14.02ZM1071.66 133.26c0 7.74 6.46 14.02 14.42 14.02s14.43-6.28 14.43-14.02-6.46-14.02-14.43-14.02-14.42 6.28-14.42 14.02ZM14.95 8.2c0 7.74 6.46 14.02 14.43 14.02S43.81 15.94 43.81 8.2 37.35-5.82 29.38-5.82 14.95.46 14.95 8.2Z"/>
  </g>
  <g id="c33">
    <path d="M775.78 591.8c0 7.74 6.46 14.02 14.43 14.02s14.43-6.27 14.43-14.02-6.46-14.02-14.43-14.02-14.43 6.27-14.43 14.02ZM268.56 550.11c0 7.74 6.46 14.02 14.43 14.02s14.43-6.28 14.43-14.02-6.46-14.02-14.43-14.02-14.43 6.28-14.43 14.02ZM775.78 383.37c0 7.74 6.46 14.02 14.43 14.02s14.43-6.28 14.43-14.02-6.46-14.02-14.43-14.02-14.43 6.27-14.43 14.02ZM987.12 300c0 7.74 6.46 14.02 14.43 14.02s14.43-6.28 14.43-14.02-6.46-14.02-14.43-14.02-14.43 6.28-14.43 14.02ZM621.13 314.02c7.97 0 14.43-6.28 14.43-14.02s-6.46-14.02-14.43-14.02-14.43 6.28-14.43 14.02 6.46 14.02 14.43 14.02ZM818.05 133.26c0 7.74 6.46 14.02 14.43 14.02s14.43-6.28 14.43-14.02-6.46-14.02-14.43-14.02-14.43 6.28-14.43 14.02ZM99.49 133.26c0 7.74 6.46 14.02 14.43 14.02s14.43-6.28 14.43-14.02-6.46-14.02-14.43-14.02-14.43 6.28-14.43 14.02ZM1156.19 91.57c0 7.74 6.46 14.02 14.43 14.02s14.43-6.27 14.43-14.02-6.46-14.02-14.43-14.02-14.43 6.28-14.43 14.02ZM987.12 8.2c0 7.74 6.46 14.02 14.43 14.02s14.43-6.28 14.43-14.02-6.46-14.02-14.43-14.02S987.12.46 987.12 8.2Z"/>
  </g>
</svg>
